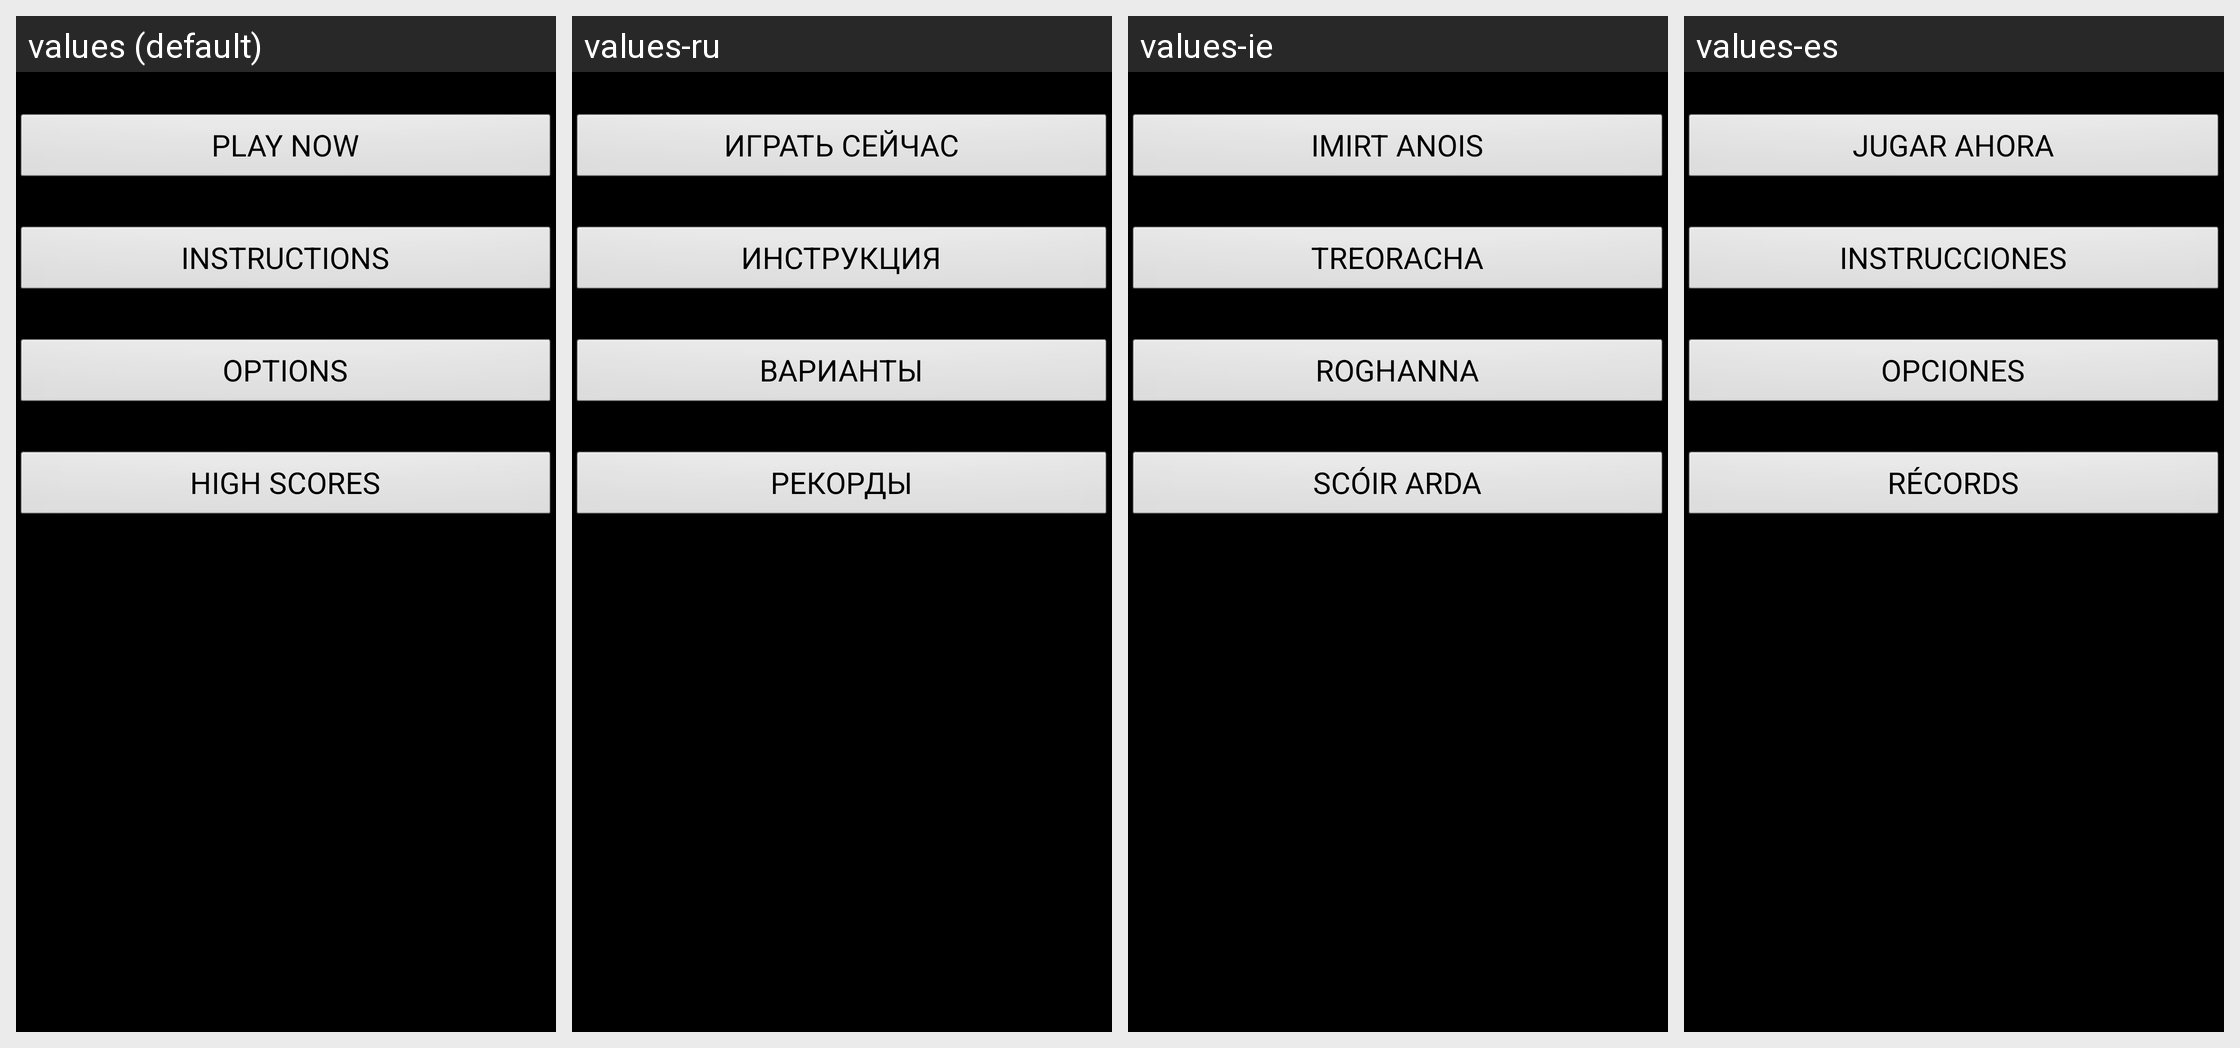

Strings drawn on this Android screen and how each of the app's shown locales translates them:
Android screen res/layout/activity_main_menu.xml rendered under 4 locales, left to right: values (default), values-ru, values-ie, values-es. Device: Nexus 5 (rendered at 1080×1920; each locale shown at half size, 540×960, under a caption strip naming it); theme android:Theme.NoTitleBar.
Other locales in the repository, not shown: values-cn, values-de.
Strings drawn on this screen, with the default value and each locale's value (text and hints the layout hard-codes, and strings that could not be matched under every locale, appear in the picture but are not listed):

buttonPlay
  values: PLAY NOW
  values-ru: ИГРАТЬ СЕЙЧАС
  values-ie: IMIRT ANOIS
  values-es: JUGAR AHORA

buttonInstructions
  values: INSTRUCTIONS
  values-ru: ИНСТРУКЦИЯ
  values-ie: TREORACHA
  values-es: INSTRUCCIONES

buttonOptions
  values: OPTIONS
  values-ru: ВАРИАНТЫ
  values-ie: ROGHANNA
  values-es: OPCIONES

buttonScores
  values: HIGH SCORES
  values-ru: РЕКОРДЫ
  values-ie: SCÓIR ARDA
  values-es: RÉCORDS
